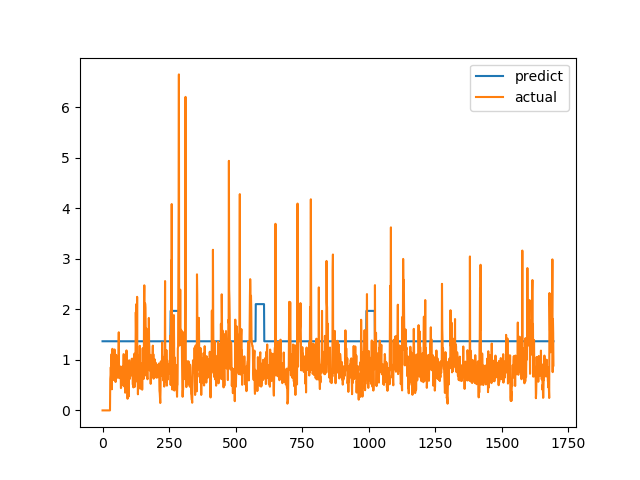

The table this chart was drawn from, first rows:
predict, actual
1.369, 0.0
1.369, 0.0
1.369, 0.0
1.369, 0.0
1.369, 0.0
1.369, 0.0
1.369, 0.0
1.369, 0.0
1.369, 0.0
1.369, 0.0
1.369, 0.0
1.369, 0.0
1.369, 0.0
1.369, 0.0
1.369, 0.0
1.369, 0.0
1.369, 0.0
1.369, 0.0
1.369, 0.0
1.369, 0.0
1.369, 0.0
1.369, 0.0
1.369, 0.0
1.369, 0.0
1.369, 0.0
1.369, 0.0
1.369, 0.0
1.369, 0.0
1.369, 0.0
1.369, 0.6238
1.369, 0.6915
1.369, 0.8558
1.368, 0.7094
1.368, 1.015
1.368, 1.116
1.368, 0.4183
1.368, 1.002
1.368, 1.219
1.368, 1.143
1.368, 0.6528
1.368, 0.6747
1.368, 0.601
1.368, 0.6695
1.368, 0.6538
1.368, 0.7814
1.368, 1.206
1.368, 0.8469
1.368, 0.8286
1.368, 0.6482
1.368, 0.5624
1.368, 0.7183
1.368, 1.1
1.368, 0.9542
1.368, 0.729
1.368, 0.6694
1.368, 0.8631
1.368, 0.6465
1.368, 0.8223
1.368, 0.9236
1.368, 0.8301
... 1,636 more rows
